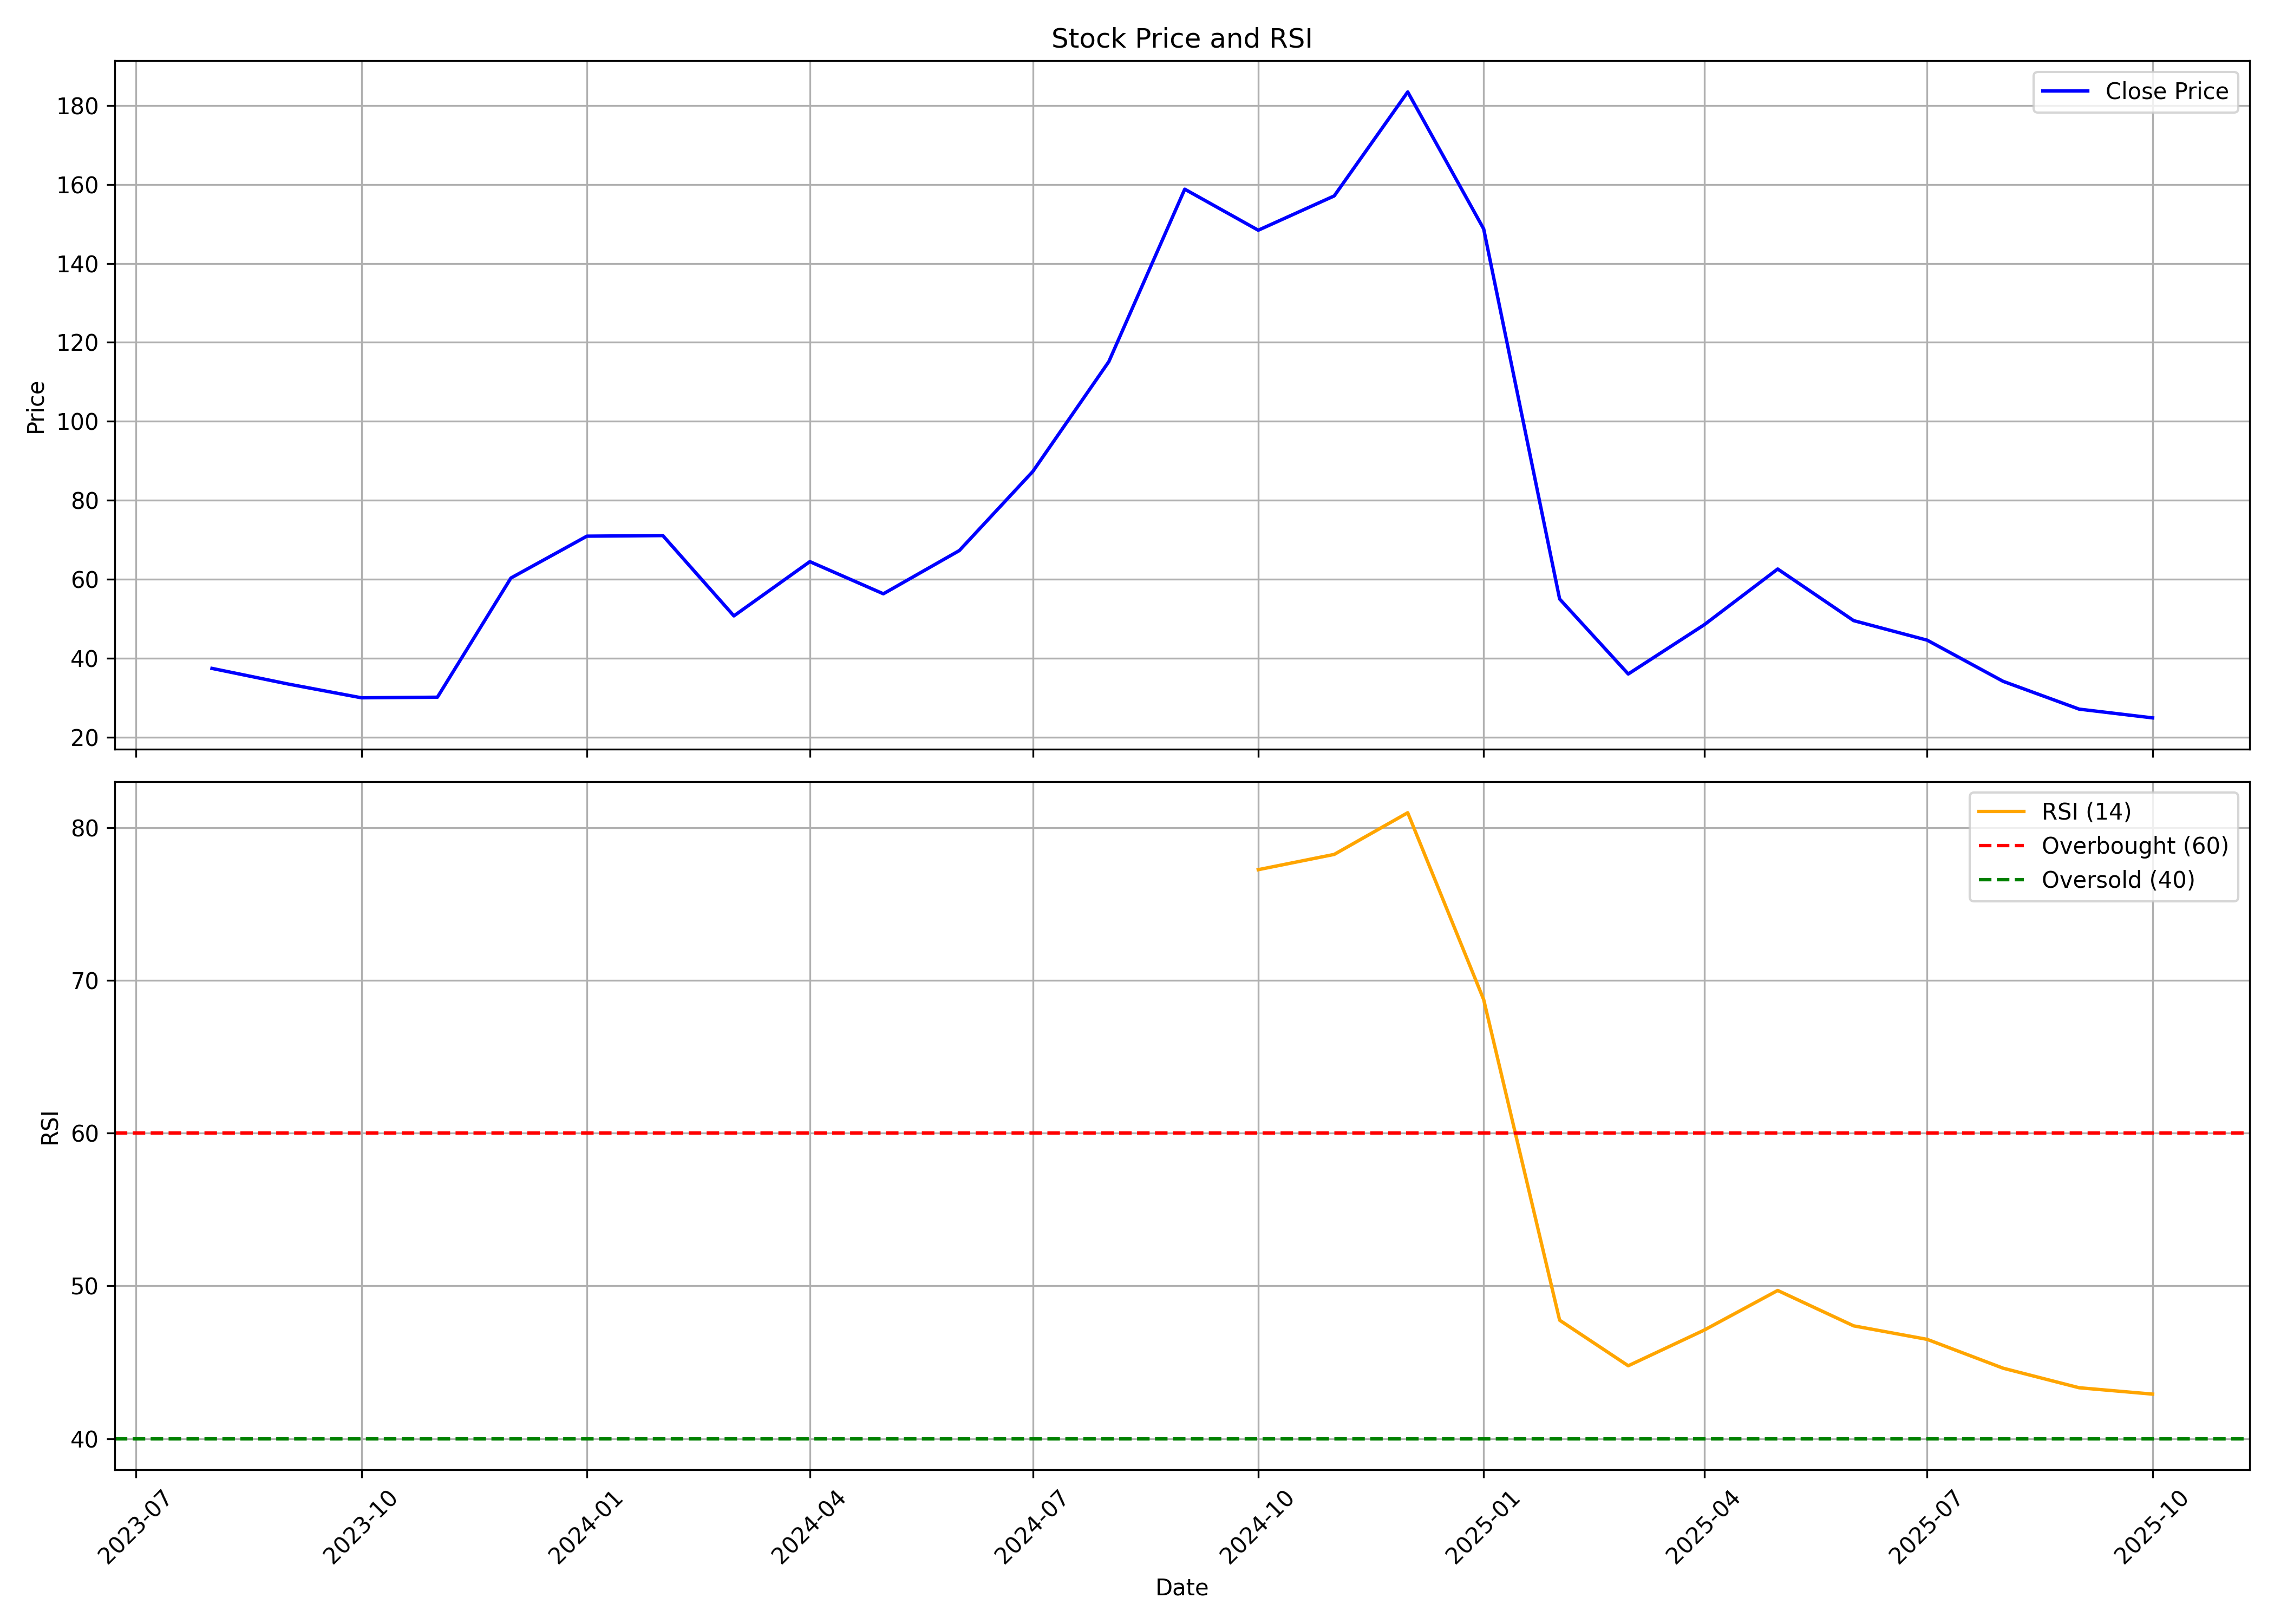

Source data for this figure (header and first rows):
, date, symbol, open, high, low, close, volume, rsi
0, 2023-08-01, VLEGOV, 31.0, 45.5, 29.45, 37.4, 8939689, 
1, 2023-09-01, VLEGOV, 37.65, 38.8, 31.65, 33.45, 5548443, 
2, 2023-10-01, VLEGOV, 33.6, 34.5, 28.75, 29.95, 4297884, 
3, 2023-11-01, VLEGOV, 29.9, 32.45, 29.8, 30.1, 4366795, 
4, 2023-12-01, VLEGOV, 30.05, 60.3, 29.75, 60.3, 47530247, 
5, 2024-01-01, VLEGOV, 64.7, 80.5, 58.65, 70.9, 40170313, 
6, 2024-02-01, VLEGOV, 70.9, 84.15, 66.3, 71.05, 9509576, 
7, 2024-03-01, VLEGOV, 72.5, 75.5, 50.0, 50.7, 9339723, 
8, 2024-04-01, VLEGOV, 53.2, 73.0, 51.0, 64.45, 5747052, 
9, 2024-05-01, VLEGOV, 62.5, 64.95, 55.95, 56.3, 4928861, 
10, 2024-06-01, VLEGOV, 59.1, 68.8, 53.35, 67.25, 6011735, 
11, 2024-07-01, VLEGOV, 67.95, 94.5, 63.0, 87.3, 20019489, 
12, 2024-08-01, VLEGOV, 88.0, 117.3, 77.86, 115.1, 62667569, 
13, 2024-09-01, VLEGOV, 115.0, 167.8, 114.7, 158.8, 73698019, 
14, 2024-10-01, VLEGOV, 159.9, 180.5, 135.2, 148.4, 20651032, 77.25
15, 2024-11-01, VLEGOV, 151.0, 168.0, 142.6, 157.1, 6804303, 78.25
16, 2024-12-01, VLEGOV, 157, 184.0, 147.1, 183.5, 11378114, 80.98
17, 2025-01-01, VLEGOV, 183.0, 197.8, 137.6, 148.8, 26050643, 68.74
18, 2025-02-01, VLEGOV, 141.3, 141.3, 54.98, 54.98, 4116335, 47.76
19, 2025-03-01, VLEGOV, 52.23, 52.23, 31.0, 35.98, 26232104, 44.77
20, 2025-04-01, VLEGOV, 35.26, 48.45, 35.26, 48.45, 2256768, 47.11
21, 2025-05-01, VLEGOV, 48.45, 64.88, 48.45, 62.58, 3521235, 49.7
22, 2025-06-01, VLEGOV, 61.32, 65.04, 43.11, 49.5, 2586487, 47.39
23, 2025-07-01, VLEGOV, 51.97, 57.27, 44.55, 44.55, 2444704, 46.5
24, 2025-08-01, VLEGOV, 44.86, 47.74, 33.78, 34.12, 3338791, 44.61
25, 2025-09-01, VLEGOV, 34.14, 38.9, 26.98, 27.08, 10603552, 43.34
26, 2025-10-01, VLEGOV, 27.85, 29.52, 23.52, 24.86, 8681369, 42.92
